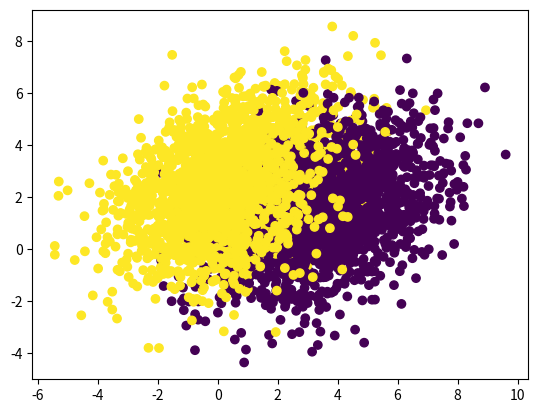
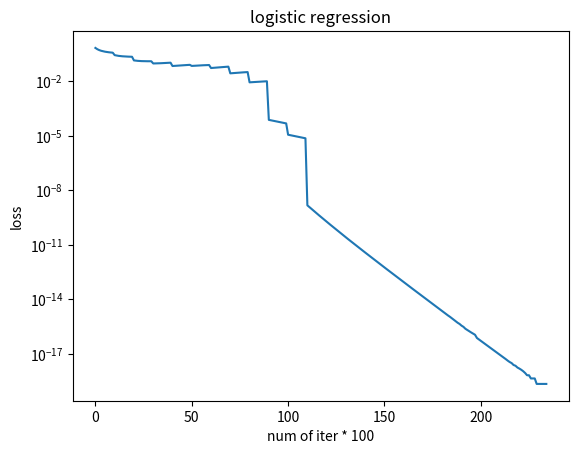

Reproduce these figures in Python, in order.
"""
Logistic regression model
In machine learning, vectors are often represented as column vectors.
"""

import numpy as np
import matplotlib.pyplot as plt
import random


def sigmoid(x):
    return 1.0/(1+np.exp(-x))


number_of_data1 = 1000
number_of_data2 = 1000
number_of_data = number_of_data1 + number_of_data2

# dataset generation
mean1 = [3., 1.]
mean2 = [1., 3.]
cov1 = [[3.0, 1.0], [1.0, 3.0]]
cov2 = cov1

mean1_test = [4., 2.]
mean2_test = [0., 2.]
cov1_test = [[3.0, 1.0], [1.0, 3.0]]
cov2_test = cov1_test

# train dataset
x1 = np.random.multivariate_normal(mean=mean1, cov=cov1, size=number_of_data1)
x2 = np.random.multivariate_normal(mean=mean2, cov=cov2, size=number_of_data2)
X = np.vstack((x1, x2))

x1_test = np.random.multivariate_normal(mean=mean1_test, cov=cov1_test, size=number_of_data1)
x2_test = np.random.multivariate_normal(mean=mean2_test, cov=cov2_test, size=number_of_data2)
X_test = np.vstack((x1_test, x2_test))

y1 = np.zeros((number_of_data1, 1), dtype='float32')
y2 = np.ones((number_of_data2, 1), dtype='float32')
Y = np.vstack((y1, y2))
p = Y

y1_test = np.zeros((number_of_data1, 1), dtype='float32')
y2_test = np.ones((number_of_data2, 1), dtype='float32')
Y_test = np.vstack((y1_test, y2_test))

plt.scatter(X[:, 0], X[:, 1], c=Y[:, 0])
plt.scatter(X_test[:, 0], X_test[:, 1], c=Y_test[:, 0])
plt.show()
dim = np.size(X,1)

# initializing parameters
w = np.random.rand(dim, 1) * 0.001
b = np.zeros(shape=(number_of_data, 1))

Y_hat = np.zeros(shape=[number_of_data,1])
p_hat = np.zeros(shape=[number_of_data,1])
grad_L = {"dw": 0.0, "db": 0.0}
alpha = 0.001
lamb = 0.001


def forward_propagation(xx):
    global Y_hat, p_hat
    Y_hat = np.matmul(xx, w) + b
    p_hat = sigmoid(Y_hat)
    return None


def back_propagation():
    global grad_L
    m = number_of_data
    round_L_round_p_hat = -(p/p_hat - (1. - p)/(1. - p_hat))/m
    round_p_hat_round_Y_hat = sigmoid(Y) * (1. - sigmoid(Y))
    temp = round_L_round_p_hat*round_p_hat_round_Y_hat

    grad_L = {"dw": np.matmul(X.transpose(),temp),
              "db": np.mean(temp)}
    return None


def update_params():
    global w, b, lamb
    w = w - alpha * (grad_L["dw"] + lamb * w)
    b = b - alpha * grad_L["db"]
    return None


def calc_loss():
    return np.sum(-(p*np.log(p_hat)+(1-p)*np.log(1-p_hat)))/number_of_data


def calc_accuracy(xx,yy):
    forward_propagation(xx)
    prediction = np.zeros(p_hat.shape)
    prediction[p_hat >= 0.9] = 1
    accuracy1 = (1.0 - np.mean(np.abs(prediction-yy))) * 100
    return accuracy1


def shuffle_data():
    random.Random(1000).shuffle(X)
    random.Random(1000).shuffle(Y)
    return None


# main calculation
number_of_epochs = 50
number_of_iterations = 1000
total_loss = []
for epoch in range(number_of_epochs):
    shuffle_data()  # this effect is so dramatic???
    for i in range(number_of_iterations):
        forward_propagation(X)  # loss function calculation
        back_propagation()  # gradient calculation
        update_params()
        if i % 100 == 0:
            total_loss.append(calc_loss())
            print(f'loss after iteration {i}: {calc_loss()}')
            print(f'train accuracy: {calc_accuracy(X,Y)}')
            print(f'test accuracy: {calc_accuracy(X_test,Y_test)}')


plt.figure()
plt.yscale('log')
plt.plot(total_loss)
plt.xlabel(f"num of iter * {int(1e+2)}")
plt.ylabel("loss")
plt.title("logistic regression")
plt.show()
